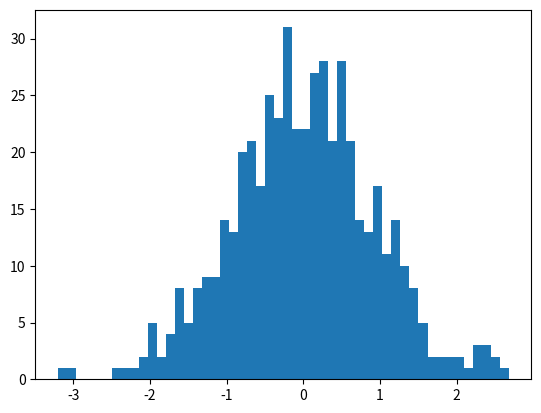

This figure's Python source:
import numpy as np

my_list = [7,9,88,4621]
my_list

arr = np.array(my_list)
arr

# Just a side note
# You don't have necessarily to pass the list as a variable for np.array() function, 
# you can write the list directly if you prefer: np.array([7,9,88,4621])
# Both create the same array

my_list = ['text','label_example',55,150,'final_text_example']
arr = np.array(my_list)
arr

my_matrix = [[10,80,77],[99,99,99],[0.5,0.6,0.75]]
arr = np.array(my_matrix)
arr

arr = np.arange(start=1,stop=9,step=1)
arr

arr = np.zeros((3,5))
arr

arr = np.ones((2,5))
arr

arr = np.eye(5)
arr

arr = np.linspace(start=1,stop=50,num=40)
arr

arr = np.random.rand(2,2)
arr

arr = np.random.randint(low=10,high=50,size=5)
arr 

np.random.seed(seed=0)

arr = np.random.randint(low=1,high=150,size=40)
arr

arr.reshape(4,10)

arr.max()

arr.argmax()

arr.min()

arr.argmin()

arr.shape  # .shape is a attribute

arr.dtype



import numpy as np

#Creating sample array
arr = arr = np.arange(0,21,2)
arr 

#Get a value at an index
arr[8]

#Get values in a range
arr[1:5]

#Get values in a range
arr[:5]

#Get values in a range
arr[1:]

#Get values in a range
arr[:]

arr = np.arange(0,21,2)
slice_of_arr = arr[0:6]
slice_of_arr

#Change Slice
slice_of_arr[:]=99

#Show Slice again
slice_of_arr

arr # original array change as well!!!!

# the data is not copied, it was just a view. It helps to save memory

# to create a independent slice_of_arr you should
arr = arr = np.arange(0,21,2)
slice_of_arr = arr[0:6].copy()
slice_of_arr



slice_of_arr[:]=99
slice_of_arr  # slice_of_arr was changed

arr  # original array remains the same

arr = np.random.randint(low=10,high=50,size=15).reshape(3,5)
arr

#Indexing row
arr[1]

# Getting individual element value
arr[1,0]

# 2D array slicing rows and columns
arr[:2,1:]

np.random.seed(seed=10)
arr = np.random.randint(low=1,high=25,size=15).reshape(3,5)
arr

arr > 10

arr[arr>10]

import numpy as np

arr = np.random.randint(low=-3,high=25,size=15).reshape(3,5)
arr

arr + arr


arr * arr

arr - arr

# Just replaced with nan
arr/arr

1/arr

arr**3

# https://numpy.org/doc/stable/reference/ufuncs.html

arr = np.random.randint(low=-3,high=25,size=15).reshape(3,5)
arr

np.sqrt(arr)

np.exp(arr)

np.max(arr)

np.sin(arr)

np.log(arr)

np.std(arr)

import numpy as np

#### Create an array of 10 zeros 
np.zeros(10)

#### Create an array of 10 ones
np.ones(10)

#### Create an array of 10 fives
np.ones(10) * 5

#### Create an array of 10 integers from 10 to 50
np.random.randint(10,50,10)

#### Create an array of all the even integers from 10 to 50 (including 50)
np.arange(10,51,2)

#### Create a 3x3 matrix with values ranging from 0 to 8
np.arange(9).reshape(3,3)

#### Create a 3x3 identity matrix
np.eye(3)

#### Use NumPy to generate a random number between 0 and 1
np.random.rand(1)

#### Use NumPy to generate an array of 25 random numbers sampled from a standard normal distribution
arr = np.random.randn(500)

import matplotlib.pyplot as plt
plt.hist(x=arr,bins=50);

#### Create an array of 20 linearly spaced points between 0 and 1:
np.linspace(0,1,20)

# Now you will be given a few matrices, and be asked to replicate the resulting matrix outputs:
mat = np.arange(1,26).reshape(5,5)
mat

mat[2:,1:]

mat[:3,1:2]


#### Get the sum of all the values in mat
np.sum(mat)

#### Get the standard deviation of the values in mat
np.std(mat)

#### Get the sum of all the columns in mat
np.sum(mat,0)



